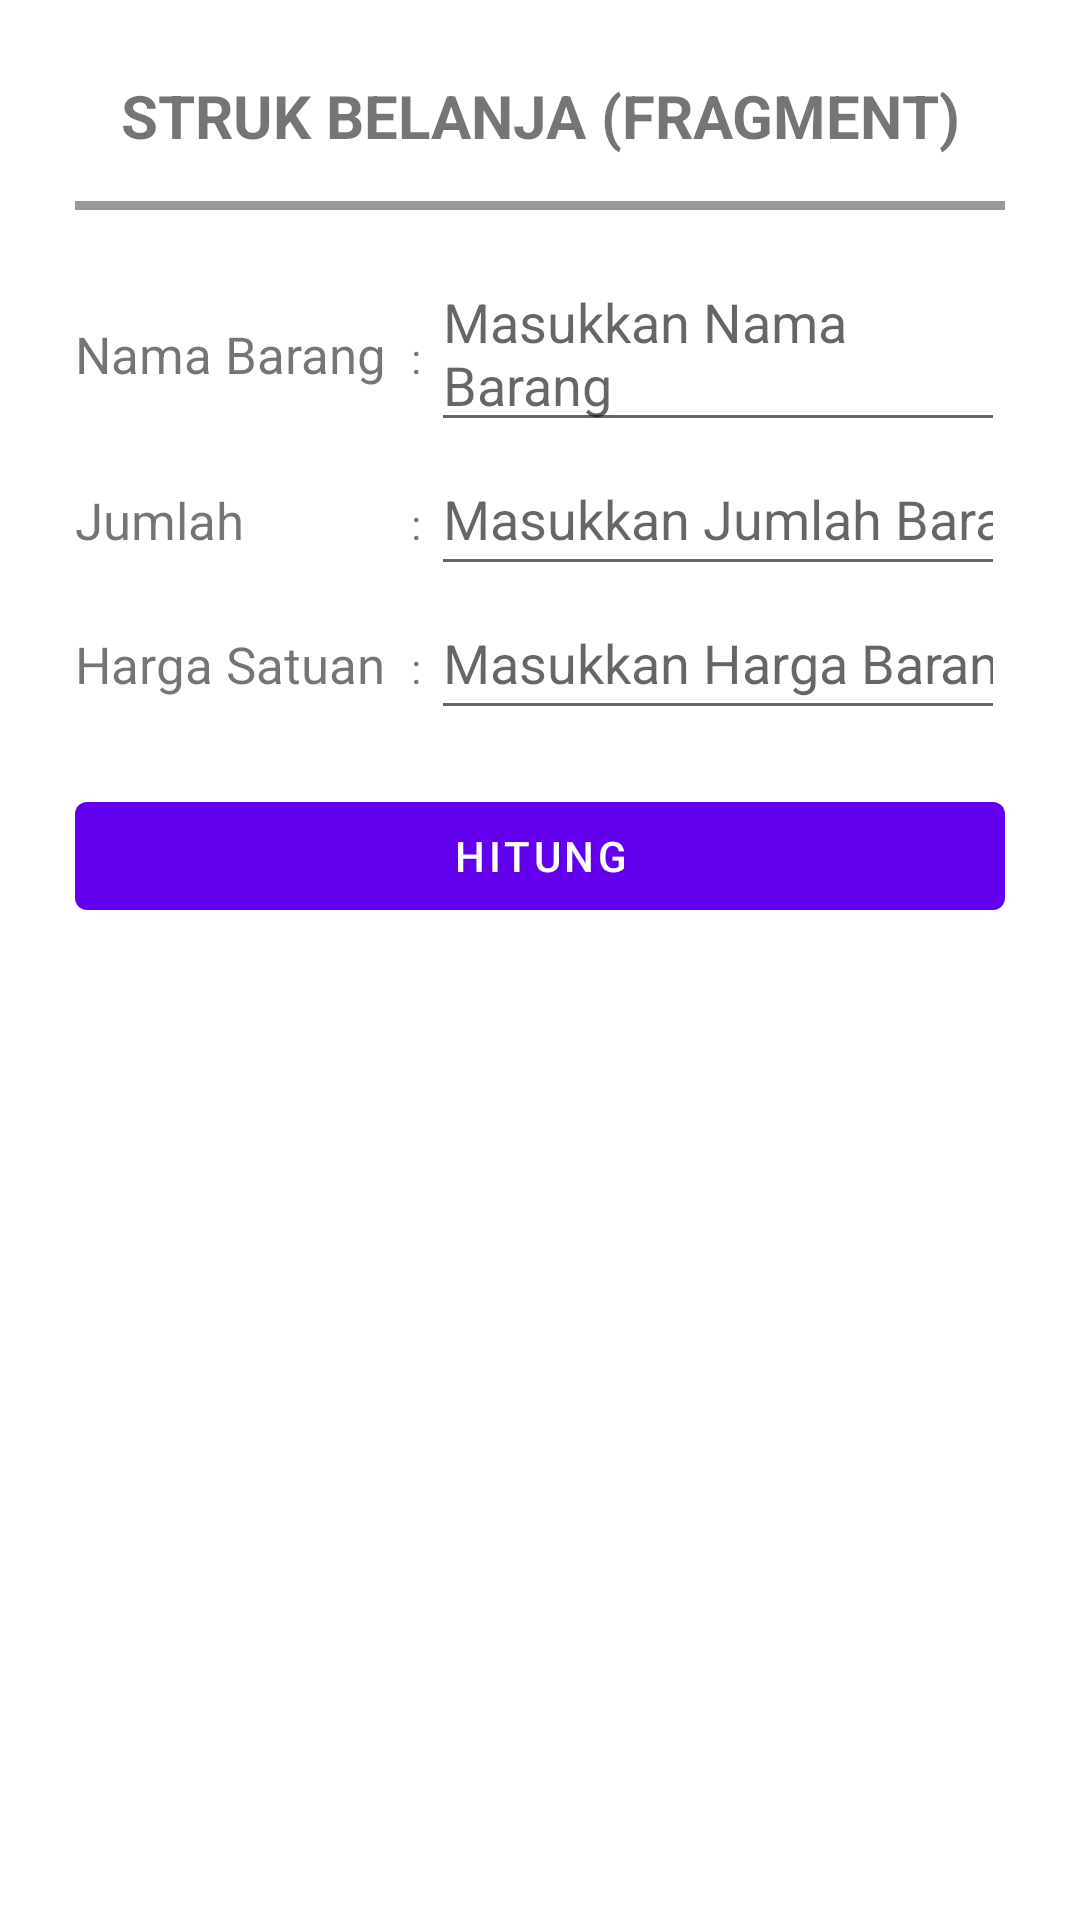

Android layout source for this screen:
<!-- AndroidManifest.xml: application theme Theme.LatihanEmpatChapterEmpat -->
<!-- res/layout/activity_frag_dialog.xml -->
<?xml version="1.0" encoding="utf-8"?>
<ScrollView
    xmlns:android="http://schemas.android.com/apk/res/android"
    xmlns:app="http://schemas.android.com/apk/res-auto"
    xmlns:tools="http://schemas.android.com/tools"
    android:layout_width="match_parent"
    android:layout_height="match_parent"
    tools:context=".FragDialogActivity">

    <LinearLayout
        android:layout_width="match_parent"
        android:layout_height="wrap_content"
        android:orientation="vertical"
        android:layout_margin="25dp">

        <TextView
            android:layout_width="match_parent"
            android:layout_height="wrap_content"
            android:text="Struk Belanja (Fragment)"
            android:textAlignment="center"
            android:textStyle="bold"
            android:textSize="20sp"
            android:textAllCaps="true"/>

        <View
            android:layout_width="match_parent"
            android:layout_height="3dp"
            android:layout_marginTop="15dp"
            android:layout_marginBottom="15dp"
            android:background="#9A9A9A"/>

        <GridLayout
            android:layout_width="match_parent"
            android:layout_height="wrap_content"
            android:columnCount="3"
            android:rowCount="3"
            android:layout_marginBottom="18dp">

            <TextView
                android:layout_width="wrap_content"
                android:layout_height="wrap_content"
                android:text="Nama Barang"
                android:textSize="17sp"
                android:layout_marginEnd="8dp"/>

            <TextView
                android:layout_width="wrap_content"
                android:layout_height="wrap_content"
                android:text=": "/>

            <EditText
                android:id="@+id/et_nama_barang"
                android:layout_width="0dp"
                android:layout_columnWeight="1"
                android:layout_height="wrap_content"
                android:minHeight="48dp"
                android:hint="Masukkan Nama Barang"/>

            <TextView
                android:layout_width="wrap_content"
                android:layout_height="wrap_content"
                android:text="Jumlah"
                android:textSize="17sp"/>

            <TextView
                android:layout_width="wrap_content"
                android:layout_height="wrap_content"
                android:text=": "/>

            <EditText
                android:id="@+id/et_jumlah_barang"
                android:layout_width="0dp"
                android:layout_columnWeight="1"
                android:layout_height="wrap_content"
                android:minHeight="48dp"
                android:inputType="number"
                android:hint="Masukkan Jumlah Barang"/>

            <TextView
                android:layout_width="wrap_content"
                android:layout_height="wrap_content"
                android:text="Harga Satuan"
                android:textSize="17sp"/>

            <TextView
                android:layout_width="wrap_content"
                android:layout_height="wrap_content"
                android:text=": "/>

            <EditText
                android:id="@+id/et_harga_barang"
                android:layout_width="0dp"
                android:layout_columnWeight="1"
                android:layout_height="wrap_content"
                android:minHeight="48dp"
                android:inputType="number"
                android:hint="Masukkan Harga Barang"/>

        </GridLayout>

        <Button
            android:id="@+id/btn_hitung"
            android:layout_width="match_parent"
            android:layout_height="wrap_content"
            android:text="Hitung"
            android:layout_gravity="center_horizontal"
            android:layout_marginBottom="15dp"/>

        <GridLayout
            android:id="@+id/show_more_data"
            android:layout_width="match_parent"
            android:layout_height="wrap_content"
            android:columnCount="3"
            android:rowCount="5"
            android:layout_marginBottom="18dp"
            android:visibility="gone">

            <TextView
                android:layout_width="wrap_content"
                android:layout_height="wrap_content"
                android:text="Nama Barang"
                android:textSize="17sp"
                android:layout_marginEnd="8dp"/>

            <TextView
                android:layout_width="wrap_content"
                android:layout_height="wrap_content"
                android:text=": "/>

            <EditText
                android:id="@+id/et_show_nama_barang"
                android:layout_width="0dp"
                android:layout_columnWeight="1"
                android:layout_height="wrap_content"
                android:minHeight="48dp"
                android:editable="false"/>

            <TextView
                android:layout_width="wrap_content"
                android:layout_height="wrap_content"
                android:text="Jumlah"
                android:textSize="17sp"/>

            <TextView
                android:layout_width="wrap_content"
                android:layout_height="wrap_content"
                android:text=": "/>

            <EditText
                android:id="@+id/et_show_jumlah_barang"
                android:layout_width="0dp"
                android:layout_columnWeight="1"
                android:layout_height="wrap_content"
                android:minHeight="48dp"
                android:editable="false"/>

            <TextView
                android:layout_width="wrap_content"
                android:layout_height="wrap_content"
                android:text="Harga Satuan"
                android:textSize="17sp"/>

            <TextView
                android:layout_width="wrap_content"
                android:layout_height="wrap_content"
                android:text=": "/>

            <EditText
                android:id="@+id/et_show_harga_barang"
                android:layout_width="0dp"
                android:layout_columnWeight="1"
                android:layout_height="wrap_content"
                android:minHeight="48dp"
                android:editable="false"/>

            <TextView
                android:layout_width="wrap_content"
                android:layout_height="wrap_content"
                android:text="Total"
                android:textSize="17sp"/>

            <TextView
                android:layout_width="wrap_content"
                android:layout_height="wrap_content"
                android:text=": "/>

            <EditText
                android:id="@+id/et_show_total"
                android:layout_width="0dp"
                android:layout_columnWeight="1"
                android:layout_height="wrap_content"
                android:minHeight="48dp"
                android:editable="false"/>

            <TextView
                android:layout_width="wrap_content"
                android:layout_height="wrap_content"
                android:text="Kembalian"
                android:textSize="17sp"/>

            <TextView
                android:layout_width="wrap_content"
                android:layout_height="wrap_content"
                android:text=": "/>

            <EditText
                android:id="@+id/et_show_kembalian"
                android:layout_width="0dp"
                android:layout_columnWeight="1"
                android:layout_height="wrap_content"
                android:minHeight="48dp"
                android:editable="false"/>

        </GridLayout>

    </LinearLayout>

</ScrollView>
<!-- resources referenced by this layout -->
<resources>
  <style name="Theme.LatihanEmpatChapterEmpat" parent="Theme.MaterialComponents.DayNight.DarkActionBar">
          
          <item name="colorPrimary">@color/purple_500</item>
          <item name="colorPrimaryVariant">@color/purple_700</item>
          <item name="colorOnPrimary">@color/white</item>
          
          <item name="colorSecondary">@color/teal_200</item>
          <item name="colorSecondaryVariant">@color/teal_700</item>
          <item name="colorOnSecondary">@color/black</item>
          
          <item name="android:statusBarColor" tools:targetApi="l">?attr/colorPrimaryVariant</item>
          
      </style>
  <!-- not gathered from this repository: default colours our renderer supplied (Android Studio template values) -->
  <color name="purple_500">#FF6200EE</color>
  <color name="purple_700">#FF3700B3</color>
  <color name="teal_200">#FF03DAC5</color>
  <color name="teal_700">#FF018786</color>
  <color name="black">#FF000000</color>
  <color name="white">#FFFFFFFF</color>
</resources>
